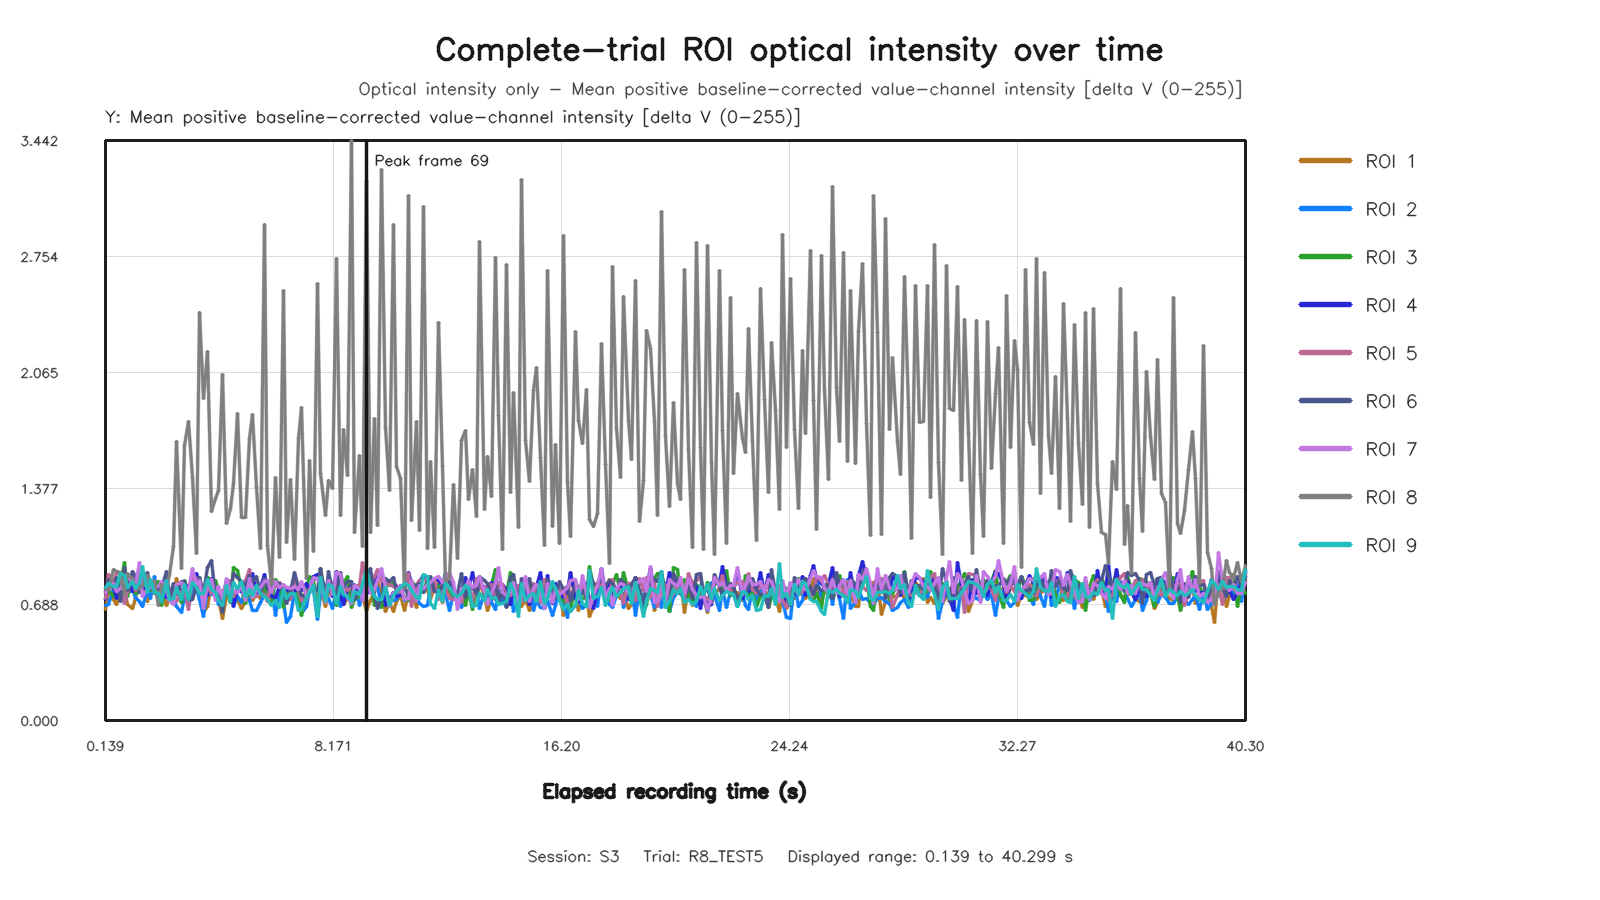

The data file committed next to this chart (first rows):
capture_frame_id, elapsed_time_s, roi1_value, roi2_value, roi3_value, roi4_value, roi5_value, roi6_value, roi7_value, roi8_value, roi9_value
0, 0.1393, 0.6606, 0.6814, 0.7593, 0.7182, 0.724, 0.7643, 0.7595, 0.783, 0.7882
1, 0.2553, 0.7768, 0.6894, 0.7714, 0.8441, 0.8676, 0.8369, 0.7892, 0.7731, 0.8133
2, 0.4131, 0.7192, 0.7804, 0.7343, 0.8038, 0.8237, 0.7863, 0.8116, 0.8972, 0.7931
3, 0.5337, 0.6883, 0.7778, 0.808, 0.7259, 0.8718, 0.8485, 0.7629, 0.8868, 0.7937
4, 0.6556, 0.7545, 0.7936, 0.8141, 0.7958, 0.8797, 0.7084, 0.7838, 0.8805, 0.872
5, 0.8056, 0.7767, 0.7015, 0.9405, 0.7711, 0.6959, 0.9101, 0.8258, 0.7391, 0.8578
6, 0.9275, 0.6865, 0.7527, 0.7341, 0.8393, 0.7659, 0.7714, 0.8605, 0.8706, 0.7879
7, 1.081, 0.6673, 0.7795, 0.8427, 0.7645, 0.8618, 0.8825, 0.8139, 0.838, 0.8241
8, 1.199, 0.7216, 0.7313, 0.7558, 0.8362, 0.7706, 0.8557, 0.8059, 0.7825, 0.785
9, 1.337, 0.8757, 0.7091, 0.7611, 0.7777, 0.8473, 0.7593, 0.94, 0.7851, 0.8216
10, 1.458, 0.7943, 0.6758, 0.7885, 0.7913, 0.8551, 0.8337, 0.7335, 0.8011, 0.9121
11, 1.626, 0.7079, 0.7691, 0.8111, 0.7801, 0.8052, 0.8777, 0.7798, 0.8584, 0.759
12, 1.73, 0.8216, 0.7245, 0.7723, 0.7824, 0.7987, 0.7876, 0.7908, 0.8157, 0.839
13, 1.856, 0.7531, 0.8557, 0.7739, 0.7867, 0.7632, 0.7845, 0.7929, 0.8293, 0.7584
14, 2.021, 0.7936, 0.7064, 0.8224, 0.7822, 0.7496, 0.7124, 0.7929, 0.6825, 0.7541
15, 2.128, 0.7739, 0.7109, 0.6815, 0.7799, 0.7775, 0.7827, 0.8226, 0.8055, 0.7036
16, 2.273, 0.6803, 0.8319, 0.808, 0.7288, 0.798, 0.8848, 0.7719, 0.784, 0.8305
17, 2.4, 0.727, 0.7628, 0.7357, 0.7196, 0.7825, 0.7174, 0.71, 0.8669, 0.7198
18, 2.532, 0.7279, 0.7177, 0.8023, 0.7714, 0.7551, 0.8156, 0.6887, 1.03, 0.7241
19, 2.655, 0.8398, 0.6745, 0.7828, 0.8044, 0.706, 0.7495, 0.8082, 1.655, 0.7905
20, 2.814, 0.7464, 0.6429, 0.6991, 0.7633, 0.763, 0.8243, 0.8189, 0.9014, 0.7177
21, 2.928, 0.7369, 0.7351, 0.8288, 0.7782, 0.7778, 0.8227, 0.7757, 1.633, 0.8101
22, 3.056, 0.7839, 0.6838, 0.764, 0.7996, 0.6561, 0.7158, 0.7716, 1.776, 0.7198
23, 3.199, 0.7677, 0.7612, 0.842, 0.7908, 0.8579, 0.721, 0.9043, 1.444, 0.8207
24, 3.328, 0.7802, 0.792, 0.8503, 0.8707, 0.8403, 0.7969, 0.8034, 0.9908, 0.7884
25, 3.465, 0.735, 0.7165, 0.8512, 0.8145, 0.7867, 0.8482, 0.8337, 2.42, 0.7509
26, 3.6, 0.6436, 0.6147, 0.7238, 0.7422, 0.733, 0.7524, 0.6664, 1.91, 0.756
27, 3.743, 0.6787, 0.783, 0.8498, 0.7416, 0.7926, 0.9059, 0.8143, 2.19, 0.839
28, 3.856, 0.8138, 0.7489, 0.8335, 0.8432, 0.7527, 0.9481, 0.837, 1.239, 0.7754
29, 4.017, 0.7445, 0.764, 0.8317, 0.7791, 0.7937, 0.7377, 0.7104, 1.317, 0.7607
30, 4.127, 0.7183, 0.6869, 0.7766, 0.7824, 0.7482, 0.7693, 0.794, 1.365, 0.7122
31, 4.256, 0.6029, 0.703, 0.7328, 0.7194, 0.7671, 0.6418, 0.7235, 2.052, 0.6809
32, 4.4, 0.7379, 0.8111, 0.7791, 0.8225, 0.8078, 0.8264, 0.8415, 1.169, 0.8024
33, 4.528, 0.7842, 0.7453, 0.7005, 0.8264, 0.8317, 0.7629, 0.7605, 1.259, 0.7053
34, 4.659, 0.7216, 0.6823, 0.9063, 0.6765, 0.7377, 0.8698, 0.7703, 1.409, 0.8173
35, 4.799, 0.7168, 0.7363, 0.8877, 0.7777, 0.7845, 0.8485, 0.7586, 1.824, 0.7828
36, 4.939, 0.6653, 0.6986, 0.7801, 0.7634, 0.7945, 0.8272, 0.7956, 1.205, 0.8237
37, 5.056, 0.7038, 0.7834, 0.6955, 0.7527, 0.8295, 0.8025, 0.7109, 1.202, 0.7337
38, 5.223, 0.7338, 0.7136, 0.7922, 0.8071, 0.8949, 0.8601, 0.8449, 1.671, 0.7801
39, 5.328, 0.7144, 0.6512, 0.744, 0.8718, 0.7422, 0.8245, 0.7317, 1.816, 0.7422
40, 5.456, 0.7528, 0.6543, 0.7497, 0.7585, 0.7366, 0.853, 0.771, 1.382, 0.8003
41, 5.6, 0.7232, 0.7031, 0.7503, 0.7896, 0.7551, 0.7531, 0.787, 1.02, 0.7511
42, 5.728, 0.8056, 0.7456, 0.8233, 0.8652, 0.7467, 0.8451, 0.8269, 2.941, 0.7347
43, 5.857, 0.7443, 0.7799, 0.7096, 0.791, 0.7081, 0.7872, 0.8297, 1.036, 0.7158
44, 6.002, 0.7066, 0.8029, 0.6884, 0.733, 0.8487, 0.7864, 0.7573, 0.8083, 0.6847
45, 6.128, 0.697, 0.622, 0.8374, 0.7314, 0.7941, 0.8111, 0.8226, 1.445, 0.7143
46, 6.256, 0.7103, 0.7726, 0.8093, 0.7925, 0.8198, 0.8154, 0.7892, 0.9655, 0.6702
47, 6.414, 0.7575, 0.7003, 0.668, 0.7816, 0.793, 0.7515, 0.8054, 2.552, 0.7786
48, 6.528, 0.7858, 0.5837, 0.7648, 0.7737, 0.7035, 0.6946, 0.7895, 1.059, 0.7237
49, 6.656, 0.7157, 0.6144, 0.7911, 0.7884, 0.7211, 0.7652, 0.7851, 1.427, 0.7528
50, 6.799, 0.7991, 0.7636, 0.767, 0.768, 0.8454, 0.878, 0.7967, 0.9565, 0.7532
51, 6.928, 0.7035, 0.7936, 0.7241, 0.7953, 0.7688, 0.7893, 0.7764, 1.674, 0.6502
52, 7.056, 0.7438, 0.6326, 0.6234, 0.7694, 0.7105, 0.7408, 0.8228, 1.857, 0.6589
53, 7.223, 0.7466, 0.6754, 0.7869, 0.8155, 0.7157, 0.7286, 0.742, 0.8436, 0.7298
54, 7.327, 0.7624, 0.7772, 0.8571, 0.7722, 0.7751, 0.7585, 0.7671, 1.545, 0.7569
55, 7.456, 0.8101, 0.7755, 0.8327, 0.8565, 0.7733, 0.79, 0.8458, 1.002, 0.8009
56, 7.604, 0.7144, 0.601, 0.6271, 0.867, 0.7592, 0.7737, 0.8392, 2.591, 0.6178
57, 7.728, 0.7701, 0.7508, 0.9047, 0.8541, 0.7717, 0.9002, 0.8164, 1.465, 0.8476
58, 7.873, 0.6794, 0.7305, 0.7195, 0.7796, 0.7647, 0.7102, 0.6981, 1.217, 0.7036
59, 7.999, 0.7558, 0.7258, 0.8105, 0.8252, 0.8357, 0.8862, 0.8306, 1.424, 0.8084
... 242 more rows
